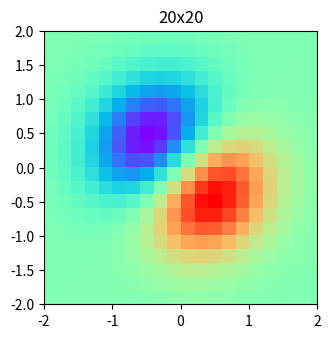

Python code for this plot: (Note: this script raises an exception after producing the figure.)
import numpy as np 
from matplotlib import pyplot as plt 
from matplotlib import cm 
from scipy import interpolate

plt.figure(figsize=(12,4))
y,x = np.ogrid[-2:2:20j,-2:2:20j]
z = (x+y)*np.exp(-x**2-y**2)
extent = [-2,2,-2,2]
ax = plt.subplot(131)
ax.imshow(z,extent = extent, cmap=cm.rainbow)
ax.set_title("20x20")

func = interpolate.interp2d(x,y,z,kind="cubic")
x1 = np.linspace(-2,2,300)
y1 = np.linspace(-2,2,300)
z1 = func(x1,y1)

ax = plt.subplot(132)
ax.imshow(z1,extent=extent,cmap=cm.rainbow)
ax.set_title("interp2d_300x300")

y2,x2 = np.ogrid[-2:2:300j,-2:2:300j]
z2 = (x2+y2)*np.exp(-x2**2-y2**2)
ax = plt.subplot(133)
ax.imshow(z2,extent=extent,cmap=cm.rainbow)
ax.set_title("original_300x300")


plt.show()

